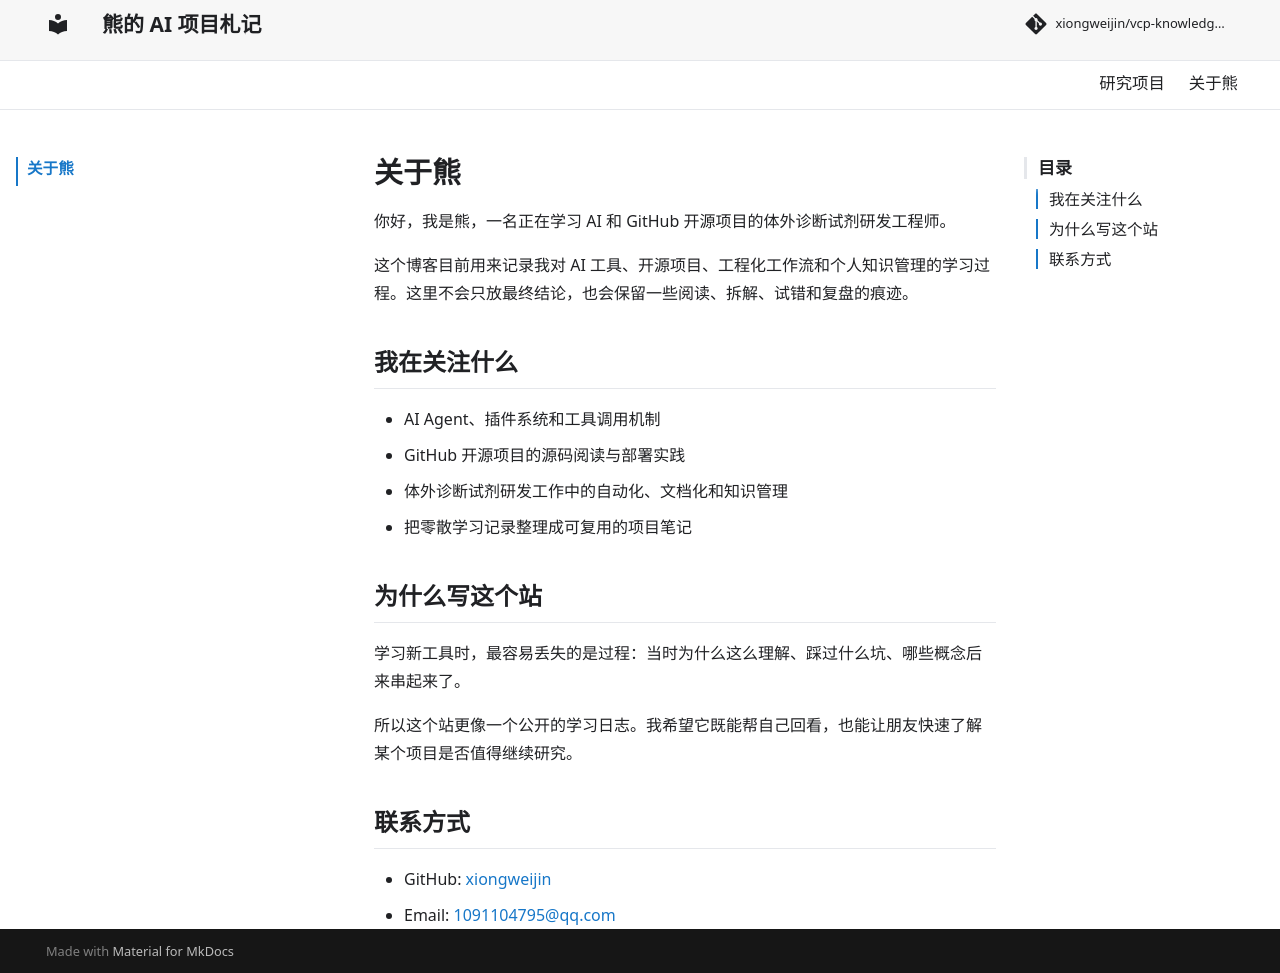

repository: xiongweijin/vcp-knowledge-site · page: about/index.html · generator: mkdocs

---
comments: true
---

# 关于熊

你好，我是熊，一名正在学习 AI 和 GitHub 开源项目的体外诊断试剂研发工程师。

这个博客目前用来记录我对 AI 工具、开源项目、工程化工作流和个人知识管理的学习过程。这里不会只放最终结论，也会保留一些阅读、拆解、试错和复盘的痕迹。

## 我在关注什么

- AI Agent、插件系统和工具调用机制
- GitHub 开源项目的源码阅读与部署实践
- 体外诊断试剂研发工作中的自动化、文档化和知识管理
- 把零散学习记录整理成可复用的项目笔记

## 为什么写这个站

学习新工具时，最容易丢失的是过程：当时为什么这么理解、踩过什么坑、哪些概念后来串起来了。

所以这个站更像一个公开的学习日志。我希望它既能帮自己回看，也能让朋友快速了解某个项目是否值得继续研究。

## 联系方式

- GitHub: [xiongweijin](https://github.com/xiongweijin)
- Email: [1091104795@qq.com](mailto:1091104795@qq.com)
